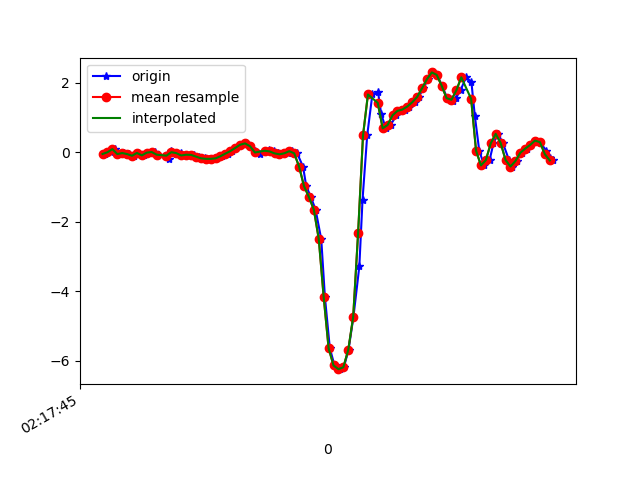

The table this chart was drawn from, first rows:
1617848265249, 543908871483986, -0.05184277, 0.15951355, -0.09641967
1617848265276, 543908890506514, -0.001752, -0.07262, -0.1599
1617848265292, 543908909529042, 0.08866, 0.4417, -0.1709
1617848265318, 543908928551570, -0.05429, 0.0911, -0.1245
1617848265328, 543908947574082, -0.02496, 0.4307, -0.1563
1617848265347, 543908966636322, -0.05429, 0.2536, -0.07565
1617848265366, 543908985660242, -0.1032, -0.01886, -0.06832
1617848265385, 543909004684162, -0.02252, 0.4588, -0.08054
1617848265408, 543909023732866, -0.09216, 0.006797, -0.02922
1617848265426, 543909042756802, -0.01275, -0.02741, -0.0842
1617848265455, 543909061787810, 0.004357, 0.2145, -0.1245
1617848265464, 543909080836994, -0.07139, -0.1435, -0.1038
1617848265510, 543909099861410, -0.1899, 0.0801, -0.2161
1617848265512, 543909118885826, -0.009082, 0.2854, -0.2516
1617848265520, 543909137910242, 0.04712, -0.3328, -0.2247
1617848265537, 543909156959458, -0.04818, 0.07521, -0.3066
1617848265559, 543909175952354, -0.02741, 0.2401, -0.2357
1617848265579, 543909194975106, -0.0946, -0.1361, -0.1966
1617848265597, 543909213997858, -0.07261, -0.2473, -0.1758
1617848265612, 543909233045442, -0.0775, -0.05307, -0.1844
1617848265631, 543909252068226, -0.1264, -0.0494, -0.1221
1617848265656, 543909271092930, -0.1752, -0.05429, -0.05122
1617848265675, 543909290115842, -0.1911, -0.04085, 0.01109
1617848265688, 543909309138690, -0.1923, -0.03352, 0.07462
1617848265707, 543909328186370, -0.1765, -0.02497, 0.05752
1617848265727, 543909347209154, -0.1154, -0.01031, -0.04144
1617848265751, 543909366219074, -0.04085, -0.00542, -0.1612
1617848265765, 543909385241410, 0.03123, 0.003132, -0.2895
1617848265784, 543909404288578, 0.1216, 0.03734, -0.364
1617848265803, 543909423310914, 0.2145, 0.07521, -0.3481
1617848265825, 543909442333314, 0.2524, 0.1021, -0.2992
1617848265841, 543909461380482, 0.1717, 0.1229, -0.2271
1617848265860, 543909480404610, 0.0239, 0.1229, -0.1587
1617848265879, 543909499427074, -0.04085, 0.1461, -0.127
1617848265900, 543909518449474, 0.02146, 0.1864, -0.1001
1617848265917, 543909537471874, 0.06056, 0.1986, -0.07809
1617848265936, 543909556519106, 0.02146, 0.1876, -0.07076
1617848265955, 543909575544130, -0.03474, 0.1864, -0.08176
1617848265976, 543909594566658, -0.06162, 0.1962, -0.1123
1617848265993, 543909613613954, -0.03107, 0.2194, -0.1514
1617848266012, 543909632636482, 0.02879, 0.2597, -0.1905
1617848266032, 543909651658946, -0.0323, 0.3135, -0.2247
1617848266056, 543909670677250, -0.4196, 0.3147, -0.2198
1617848266069, 543909689724418, -0.9791, 0.2084, -0.1832
1617848266088, 543909708746818, -1.291, 0.06055, -0.08787
1617848266107, 543909727769218, -1.656, -0.1154, 0.1516
1617848266130, 543909746791554, -2.501, -0.6786, 0.6256
1617848266145, 543909765840578, -4.172, -1.899, 1.156
1617848266165, 543909784863106, -5.639, -3.46, 1.174
1617848266184, 543909803885506, -6.135, -4.746, 1.155
1617848266207, 543909822932802, -6.241, -5.788, 0.881
1617848266222, 543909841955138, -6.186, -6.586, 0.308
1617848266241, 543909860977602, -5.685, -7.06, -0.4324
1617848266261, 543909880001474, -4.737, -7.127, -1.17
1617848266285, 543909899023810, -3.285, -6.874, -1.745
1617848266298, 543909918071106, -1.368, -6.483, -1.935
1617848266317, 543909937093570, 0.4821, -5.879, -1.843
1617848266338, 543909956116034, 1.66, -5.068, -1.461
1617848266361, 543909975173314, 1.742, -4.202, -0.9919
1617848266374, 543909994195778, 1.094, -3.182, -0.689
1617848266393, 543910013218498, 0.6849, -1.921, -0.5008
... 36 more rows
